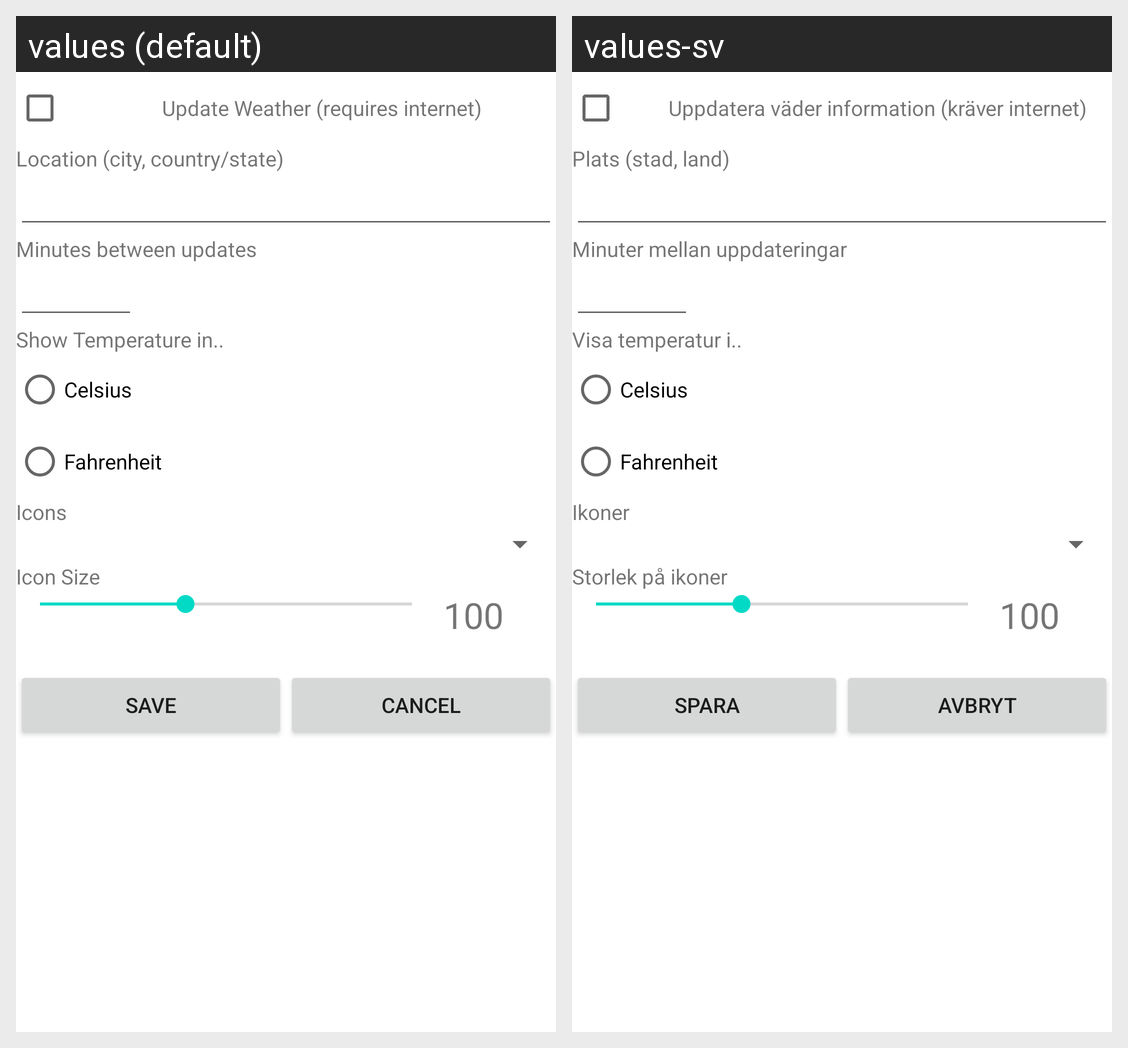

Translations of the strings shown on this Android screen, per locale in the grid:
Android screen res/layout/weather_settings_dialog.xml rendered under 2 locales, left to right: values (default), values-sv. Device: Nexus 5 (rendered at 1080×1920; each locale shown at half size, 540×960, under a caption strip naming it); theme Theme.MaterialComponents.DayNight.NoActionBar.
Strings drawn on this screen, with the default value and each locale's value (text and hints the layout hard-codes, and strings that could not be matched under every locale, appear in the picture but are not listed):

updateWeatherTitle
  values: Update Weather (requires internet)
  values-sv: Uppdatera väder information (kräver internet)

weatherLocationTitle
  values: Location (city, country/state)
  values-sv: Plats (stad, land)

weatherUpdateTitle
  values: Minutes between updates
  values-sv: Minuter mellan uppdateringar

weatherTempTitle
  values: Show Temperature in..
  values-sv: Visa temperatur i..

iconLabel
  values: Icons
  values-sv: Ikoner

iconSizeLabel
  values: Icon Size
  values-sv: Storlek på ikoner

saveTitle
  values: Save
  values-sv: Spara

cancelTitle
  values: Cancel
  values-sv: Avbryt
